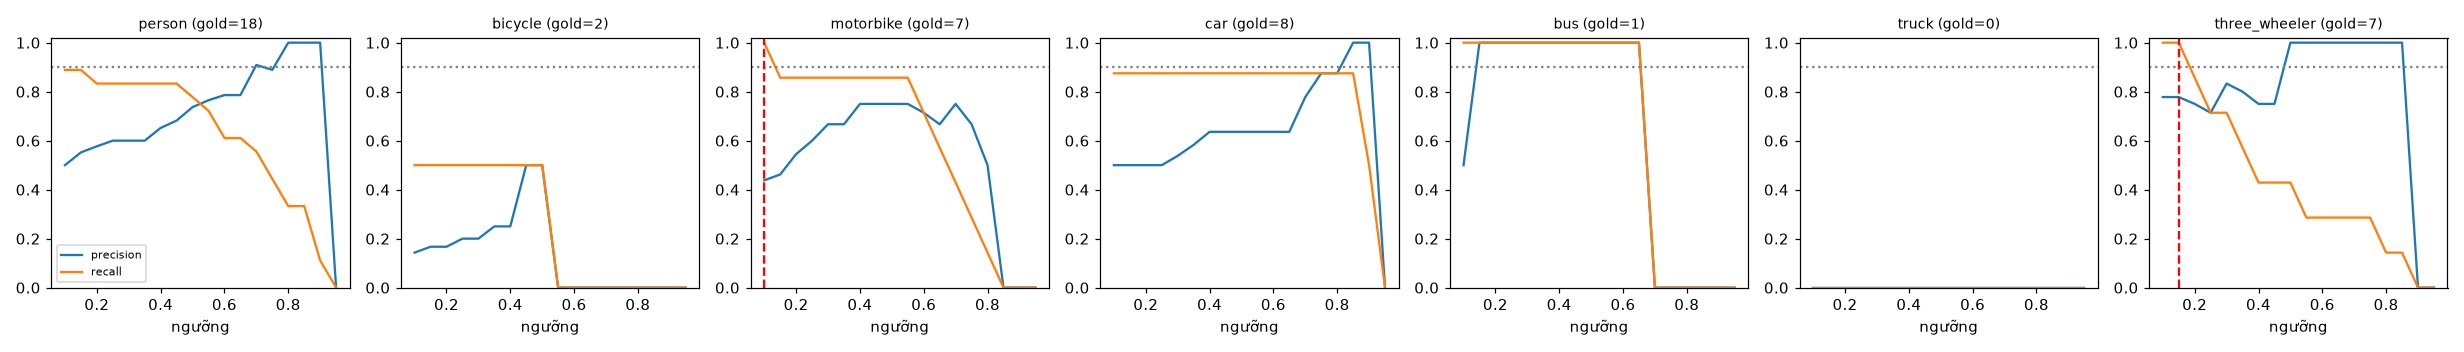

The data file committed next to this chart (first rows):
class, thr, tp, fp, fn, precision, recall, f1, n_gold
person, 0.1, 16, 16, 2, 0.5, 0.889, 0.64, 18
person, 0.15, 16, 13, 2, 0.552, 0.889, 0.681, 18
person, 0.2, 15, 11, 3, 0.577, 0.833, 0.682, 18
person, 0.25, 15, 10, 3, 0.6, 0.833, 0.698, 18
person, 0.3, 15, 10, 3, 0.6, 0.833, 0.698, 18
person, 0.35, 15, 10, 3, 0.6, 0.833, 0.698, 18
person, 0.4, 15, 8, 3, 0.652, 0.833, 0.732, 18
person, 0.45, 15, 7, 3, 0.682, 0.833, 0.75, 18
person, 0.5, 14, 5, 4, 0.737, 0.778, 0.757, 18
person, 0.55, 13, 4, 5, 0.765, 0.722, 0.743, 18
person, 0.6, 11, 3, 7, 0.786, 0.611, 0.688, 18
person, 0.65, 11, 3, 7, 0.786, 0.611, 0.688, 18
person, 0.7, 10, 1, 8, 0.909, 0.556, 0.69, 18
person, 0.75, 8, 1, 10, 0.889, 0.444, 0.593, 18
person, 0.8, 6, 0, 12, 1.0, 0.333, 0.5, 18
person, 0.85, 6, 0, 12, 1.0, 0.333, 0.5, 18
person, 0.9, 2, 0, 16, 1.0, 0.111, 0.2, 18
person, 0.95, 0, 0, 18, 0.0, 0.0, 0.0, 18
bicycle, 0.1, 1, 6, 1, 0.143, 0.5, 0.222, 2
bicycle, 0.15, 1, 5, 1, 0.167, 0.5, 0.25, 2
bicycle, 0.2, 1, 5, 1, 0.167, 0.5, 0.25, 2
bicycle, 0.25, 1, 4, 1, 0.2, 0.5, 0.286, 2
bicycle, 0.3, 1, 4, 1, 0.2, 0.5, 0.286, 2
bicycle, 0.35, 1, 3, 1, 0.25, 0.5, 0.333, 2
bicycle, 0.4, 1, 3, 1, 0.25, 0.5, 0.333, 2
bicycle, 0.45, 1, 1, 1, 0.5, 0.5, 0.5, 2
bicycle, 0.5, 1, 1, 1, 0.5, 0.5, 0.5, 2
bicycle, 0.55, 0, 1, 2, 0.0, 0.0, 0.0, 2
bicycle, 0.6, 0, 0, 2, 0.0, 0.0, 0.0, 2
bicycle, 0.65, 0, 0, 2, 0.0, 0.0, 0.0, 2
bicycle, 0.7, 0, 0, 2, 0.0, 0.0, 0.0, 2
bicycle, 0.75, 0, 0, 2, 0.0, 0.0, 0.0, 2
bicycle, 0.8, 0, 0, 2, 0.0, 0.0, 0.0, 2
bicycle, 0.85, 0, 0, 2, 0.0, 0.0, 0.0, 2
bicycle, 0.9, 0, 0, 2, 0.0, 0.0, 0.0, 2
bicycle, 0.95, 0, 0, 2, 0.0, 0.0, 0.0, 2
motorbike, 0.1, 7, 9, 0, 0.438, 1.0, 0.609, 7
motorbike, 0.15, 6, 7, 1, 0.462, 0.857, 0.6, 7
motorbike, 0.2, 6, 5, 1, 0.545, 0.857, 0.667, 7
motorbike, 0.25, 6, 4, 1, 0.6, 0.857, 0.706, 7
motorbike, 0.3, 6, 3, 1, 0.667, 0.857, 0.75, 7
motorbike, 0.35, 6, 3, 1, 0.667, 0.857, 0.75, 7
motorbike, 0.4, 6, 2, 1, 0.75, 0.857, 0.8, 7
motorbike, 0.45, 6, 2, 1, 0.75, 0.857, 0.8, 7
motorbike, 0.5, 6, 2, 1, 0.75, 0.857, 0.8, 7
motorbike, 0.55, 6, 2, 1, 0.75, 0.857, 0.8, 7
motorbike, 0.6, 5, 2, 2, 0.714, 0.714, 0.714, 7
motorbike, 0.65, 4, 2, 3, 0.667, 0.571, 0.615, 7
motorbike, 0.7, 3, 1, 4, 0.75, 0.429, 0.545, 7
motorbike, 0.75, 2, 1, 5, 0.667, 0.286, 0.4, 7
motorbike, 0.8, 1, 1, 6, 0.5, 0.143, 0.222, 7
motorbike, 0.85, 0, 0, 7, 0.0, 0.0, 0.0, 7
motorbike, 0.9, 0, 0, 7, 0.0, 0.0, 0.0, 7
motorbike, 0.95, 0, 0, 7, 0.0, 0.0, 0.0, 7
car, 0.1, 7, 7, 1, 0.5, 0.875, 0.636, 8
car, 0.15, 7, 7, 1, 0.5, 0.875, 0.636, 8
car, 0.2, 7, 7, 1, 0.5, 0.875, 0.636, 8
car, 0.25, 7, 7, 1, 0.5, 0.875, 0.636, 8
car, 0.3, 7, 6, 1, 0.538, 0.875, 0.667, 8
car, 0.35, 7, 5, 1, 0.583, 0.875, 0.7, 8
... 66 more rows
